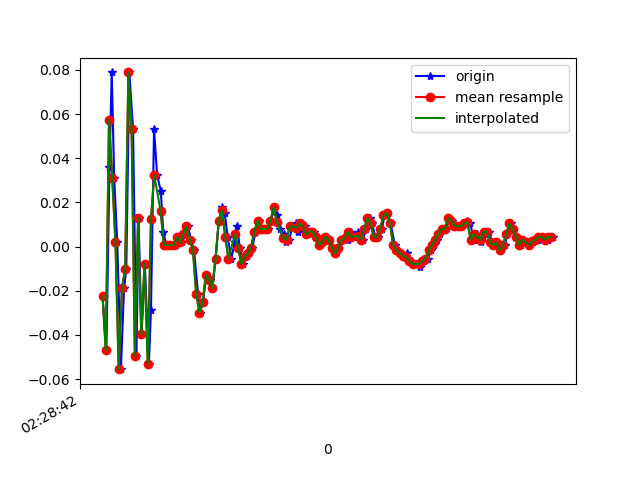

Values plotted in this chart, from the file beside it:
1617762522660, 458159353442960, -0.02252125, -0.0176373, 0.01353603
1617762522684, 458159372463616, -0.04696, -0.04452, -0.007233
1617762522703, 458159391484272, 0.03612, 0.1424, -0.006012
1617762522717, 458159410529744, 0.07888, -0.1313, 0.02087
1617762522732, 458159429575200, 0.03123, 0.09232, -0.01579
1617762522751, 458159448606192, 0.001913, -0.207, 0.03431
1617762522774, 458159467652640, -0.05551, 0.2011, -0.03167
1617762522793, 458159486674272, -0.01886, 0.1204, 0.0172
1617762522807, 458159505720736, -0.0103, -0.1447, -0.003568
1617762522826, 458159524742400, 0.07888, 0.1595, -0.01212
1617762522849, 458159543788832, 0.05323, -0.2094, 0.03431
1617762522870, 458159562796288, -0.0494, 0.00191, -0.03167
1617762522883, 458159581841824, 0.01291, 0.2059, 0.01598
1617762522902, 458159600862560, -0.03963, -0.1948, -0.003568
1617762522922, 458159619908064, -0.00786, 0.2902, -0.02556
1617762522947, 458159638928800, -0.05306, -0.08483, 0.02087
1617762522960, 458159657964160, -0.02863, -0.1276, -0.003568
1617762522979, 458159677009152, 0.05323, 0.1681, -0.006012
1617762522998, 458159696029312, 0.03246, 0.06666, 0.02575
1617762523021, 458159715074304, 0.02513, 0.1143, 0.007427
1617762523036, 458159734094528, 0.0068, 0.04467, -0.007233
1617762523055, 458159753238219, 6.916197E-4, -0.01519, -0.002346
1617762523077, 458159772281803, 6.916197E-4, -0.01397, 0.001319
1617762523095, 458159791300555, 6.916197E-4, -0.01031, 0.001319
1617762523112, 458159810344139, 6.916197E-4, -0.009085, 0.00254
1617762523131, 458159829362955, 0.004357, -0.009085, 0.001319
1617762523150, 458159848375883, 0.001913, -0.009085, 0.00254
1617762523174, 458159867418315, 0.005579, -0.007863, 0.00254
1617762523188, 458159886435979, 0.009244, -0.00542, 0.001319
1617762523207, 458159905478411, 0.003135, -0.002977, -0.001125
1617762523227, 458159924496011, -0.001752, -0.001755, -0.002346
1617762523251, 458159943538443, -0.0213, -0.00542, 0.00254
1617762523264, 458159962553995, -0.02985, -0.01397, 0.004984
1617762523283, 458159981596363, -0.02496, -0.01031, -0.002346
1617762523302, 458160000613899, -0.01275, -5.330797E-4, -0.00479
1617762523324, 458160019656267, -0.01519, 0.00191, -0.008455
1617762523340, 458160038698635, -0.01886, -0.001755, -0.009677
1617762523360, 458160057705867, -0.005417, 0.004354, -0.009677
1617762523380, 458160076747915, 0.01169, 0.01046, -0.01701
1617762523400, 458160095765259, 0.0178, 0.01413, -0.01701
1617762523416, 458160114807307, 0.01535, 0.008019, -0.01334
1617762523435, 458160133824523, 0.004357, 0.00191, -0.007233
1617762523457, 458160152790219, -0.005417, -5.330797E-4, -0.002346
1617762523480, 458160171805387, 0.001913, -0.002977, 0.001319
1617762523492, 458160190845451, 0.009244, -0.002977, 0.004984
1617762523511, 458160209860747, -5.3010974E-4, -0.004198, 0.008649
1617762523531, 458160228900747, -0.00786, -0.009085, 0.009871
1617762523556, 458160247928715, -0.004195, -0.01031, 0.009871
1617762523569, 458160266969035, -0.002974, -0.006642, 0.006206
1617762523588, 458160285984523, -5.3010974E-4, -0.007863, 0.00254
1617762523607, 458160305024907, 0.0068, -0.006642, 0.001319
1617762523630, 458160324065291, 0.01169, -0.001755, 9.7E-5
1617762523645, 458160343080843, 0.008022, -0.002977, 0.001319
1617762523664, 458160362120331, 0.008022, -0.001755, 9.7E-5
1617762523683, 458160381136011, 0.008022, -0.001755, 9.7E-5
1617762523704, 458160400176267, 0.01169, 0.003132, 9.7E-5
1617762523721, 458160419191691, 0.0178, 0.003132, 0.001319
1617762523740, 458160438232075, 0.01413, 0.00191, 9.7E-5
1617762523759, 458160457267083, 0.008022, 0.00191, 0.001319
1617762523782, 458160476307851, 0.005579, 6.886502E-4, 0.001319
1617762523797, 458160495348619, 0.001913, -5.330797E-4, 9.7E-5
... 87 more rows
